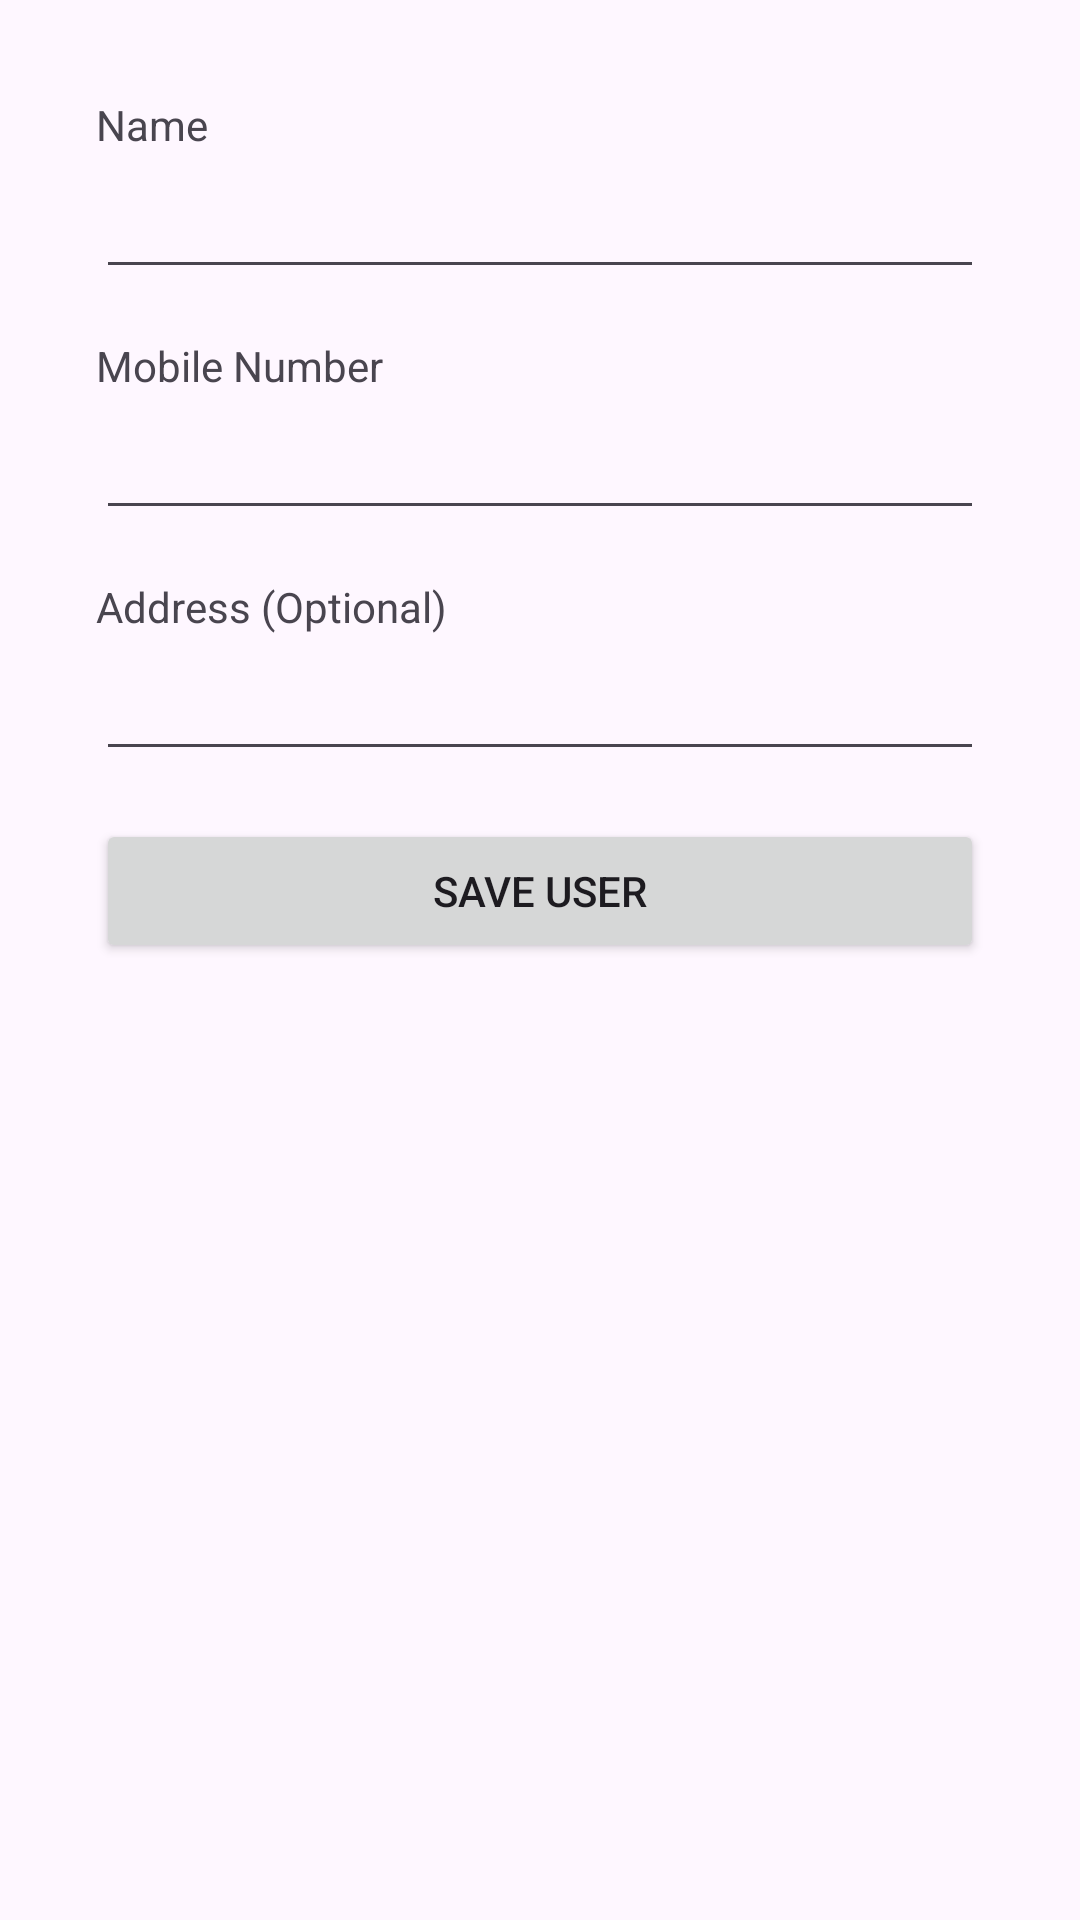

Layout XML and referenced resources for this Android screen:
<!-- AndroidManifest.xml: application theme Theme.KhataBookApplication -->
<!-- res/layout/activity_add_user_dialog.xml -->
<?xml version="1.0" encoding="utf-8"?>
<ScrollView xmlns:android="http://schemas.android.com/apk/res/android"
    android:layout_width="match_parent"
    android:layout_height="match_parent"
    android:padding="16dp">

    <LinearLayout
        android:layout_width="match_parent"
        android:layout_height="wrap_content"
        android:orientation="vertical"
        android:padding="16dp">

        <TextView
            android:layout_width="wrap_content"
            android:layout_height="wrap_content"
            android:text="Name"
            android:layout_marginBottom="4dp"/>

        <EditText
            android:id="@+id/et_name"
            android:layout_width="match_parent"
            android:layout_height="wrap_content"
            android:layout_marginBottom="16dp"/>

        <TextView
            android:layout_width="wrap_content"
            android:layout_height="wrap_content"
            android:text="Mobile Number"
            android:layout_marginBottom="4dp"/>

        <EditText
            android:id="@+id/et_mobile"
            android:layout_width="match_parent"
            android:layout_height="wrap_content"
            android:inputType="phone"
            android:layout_marginBottom="16dp"/>

        <TextView
            android:layout_width="wrap_content"
            android:layout_height="wrap_content"
            android:text="Address (Optional)"
            android:layout_marginBottom="4dp"/>

        <EditText
            android:id="@+id/et_address"
            android:layout_width="match_parent"
            android:layout_height="wrap_content"
            android:layout_marginBottom="16dp"/>

        <Button
            android:id="@+id/btn_save"
            android:layout_width="match_parent"
            android:layout_height="wrap_content"
            android:text="Save User"/>

    </LinearLayout>
</ScrollView>
<!-- resources referenced by this layout -->
<resources>
  <style name="Theme.KhataBookApplication" parent="Base.Theme.KhataBookApplication" />
  <style name="Base.Theme.KhataBookApplication" parent="Theme.Material3.DayNight.NoActionBar">
          
          
      </style>
</resources>
